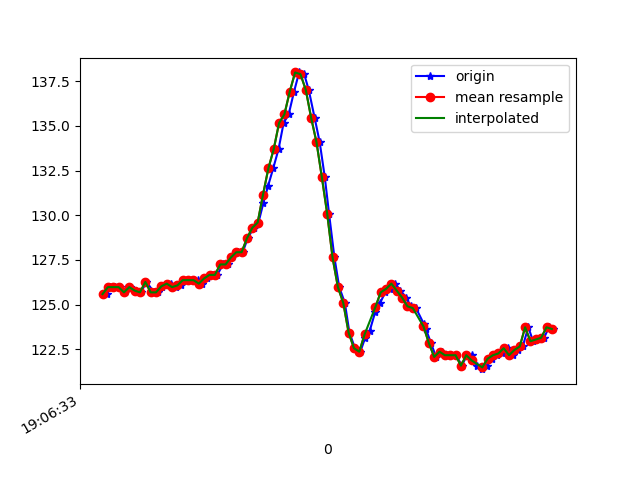

Source data for this figure (header and first rows):
1618772793135, 1468477047144324, 125.58594, -255.5664, -74.70703
1618772793148, 1468477063808956, 126, -253.9, -74.02
1618772793168, 1468477082793207, 126, -253.8, -75.0
1618772793185, 1468477101810587, 126, -253.9, -74.32
1618772793204, 1468477120886402, 125.7, -253.4, -75.59
1618772793223, 1468477139992739, 126, -253.2, -74.51
1618772793243, 1468477159068553, 125.8, -253.1, -74.9
1618772793264, 1468477178144368, 125.7, -252.7, -74.61
1618772793284, 1468477197189662, 126.3, -252.3, -74.61
1618772793313, 1468477218676660, 125.7, -252, -74.61
1618772793327, 1468477235768590, 125.7, -252.3, -74.32
1618772793344, 1468477254966490, 126, -252.4, -74.51
1618772793358, 1468477273859177, 126.1, -252, -74.02
1618772793376, 1468477292873950, 126.2, -251.6, -73.83
1618772793396, 1468477311919243, 126, -251.4, -73.54
1618772793415, 1468477330934016, 126.1, -251.8, -73.83
1618772793436, 1468477349979309, 126.4, -251.8, -73.24
1618772793453, 1468477368994081, 126.4, -251.4, -73.54
1618772793477, 1468477388283546, 126.4, -251.7, -73.34
1618772793491, 1468477407328839, 126.2, -252, -73.83
1618772793510, 1468477426404654, 126.5, -250.9, -73.34
1618772793529, 1468477445419426, 126.7, -249.5, -72.07
1618772793549, 1468477464495241, 126.7, -246.9, -71.58
1618772793570, 1468477485219207, 127.2, -243.3, -67.97
1618772793589, 1468477503318340, 127.2, -238.5, -63.38
1618772793605, 1468477522119463, 127.6, -234.4, -58.69
1618772793628, 1468477541134235, 127.9, -230.9, -53.81
1618772793644, 1468477560179529, 127.9, -227.9, -48.14
1618772793663, 1468477579224823, 128.7, -226.4, -41.21
1618772793685, 1468477598300637, 129.3, -225.7, -34.28
1618772793703, 1468477617498538, 129.6, -226, -26.56
1618772793721, 1468477636513310, 130.7, -227.7, -19.63
1618772793739, 1468477655528082, 131.6, -230.2, -13.57
1618772793758, 1468477674512333, 132.6, -232.1, -8.887
1618772793778, 1468477693618669, 133.7, -234.5, -4.59
1618772793797, 1468477712663963, 135.2, -236.8, -1.855
1618772793816, 1468477731678735, 135.6, -238.6, 0.0
1618772793836, 1468477750754550, 136.9, -239.5, 1.172
1618772793855, 1468477769769323, 138, -239.2, 2.148
1618772793874, 1468477788814616, 137.9, -239.4, 2.637
1618772793891, 1468477807859910, 137, -239.4, 3.223
1618772793913, 1468477826844161, 135.4, -239.4, 1.27
1618772793932, 1468477846103104, 134.1, -238.7, 0.5859
1618772793951, 1468477865087355, 132.1, -236.8, -2.441
1618772793967, 1468477884132648, 130.1, -235.4, -5.469
1618772793987, 1468477903208463, 127.6, -235, -9.082
1618772794005, 1468477922253757, 126, -233.6, -12.6
1618772794026, 1468477941329572, 125.1, -232.7, -17.29
1618772794043, 1468477960374865, 123.4, -230.8, -22.46
1618772794064, 1468477979359116, 122.6, -231, -28.22
1618772794084, 1468477998282325, 122.4, -230.6, -34.67
1618772794102, 1468478017388661, 123.1, -230.5, -40.04
1618772794119, 1468478036372912, 123.5, -231.1, -44.63
1618772794140, 1468478055448727, 124.6, -231.6, -47.85
1618772794158, 1468478074585584, 125.1, -232.8, -51.95
1618772794177, 1468478093600357, 125.7, -234.8, -56.05
1618772794196, 1468478112676172, 125.9, -237.1, -59.28
1618772794214, 1468478131721465, 126.2, -239, -62.11
1618772794234, 1468478150736237, 125.8, -240.9, -63.77
1618772794256, 1468478169781531, 125.4, -242.6, -64.75
1618772794272, 1468478189009953, 124.9, -243.7, -64.75
... 28 more rows
